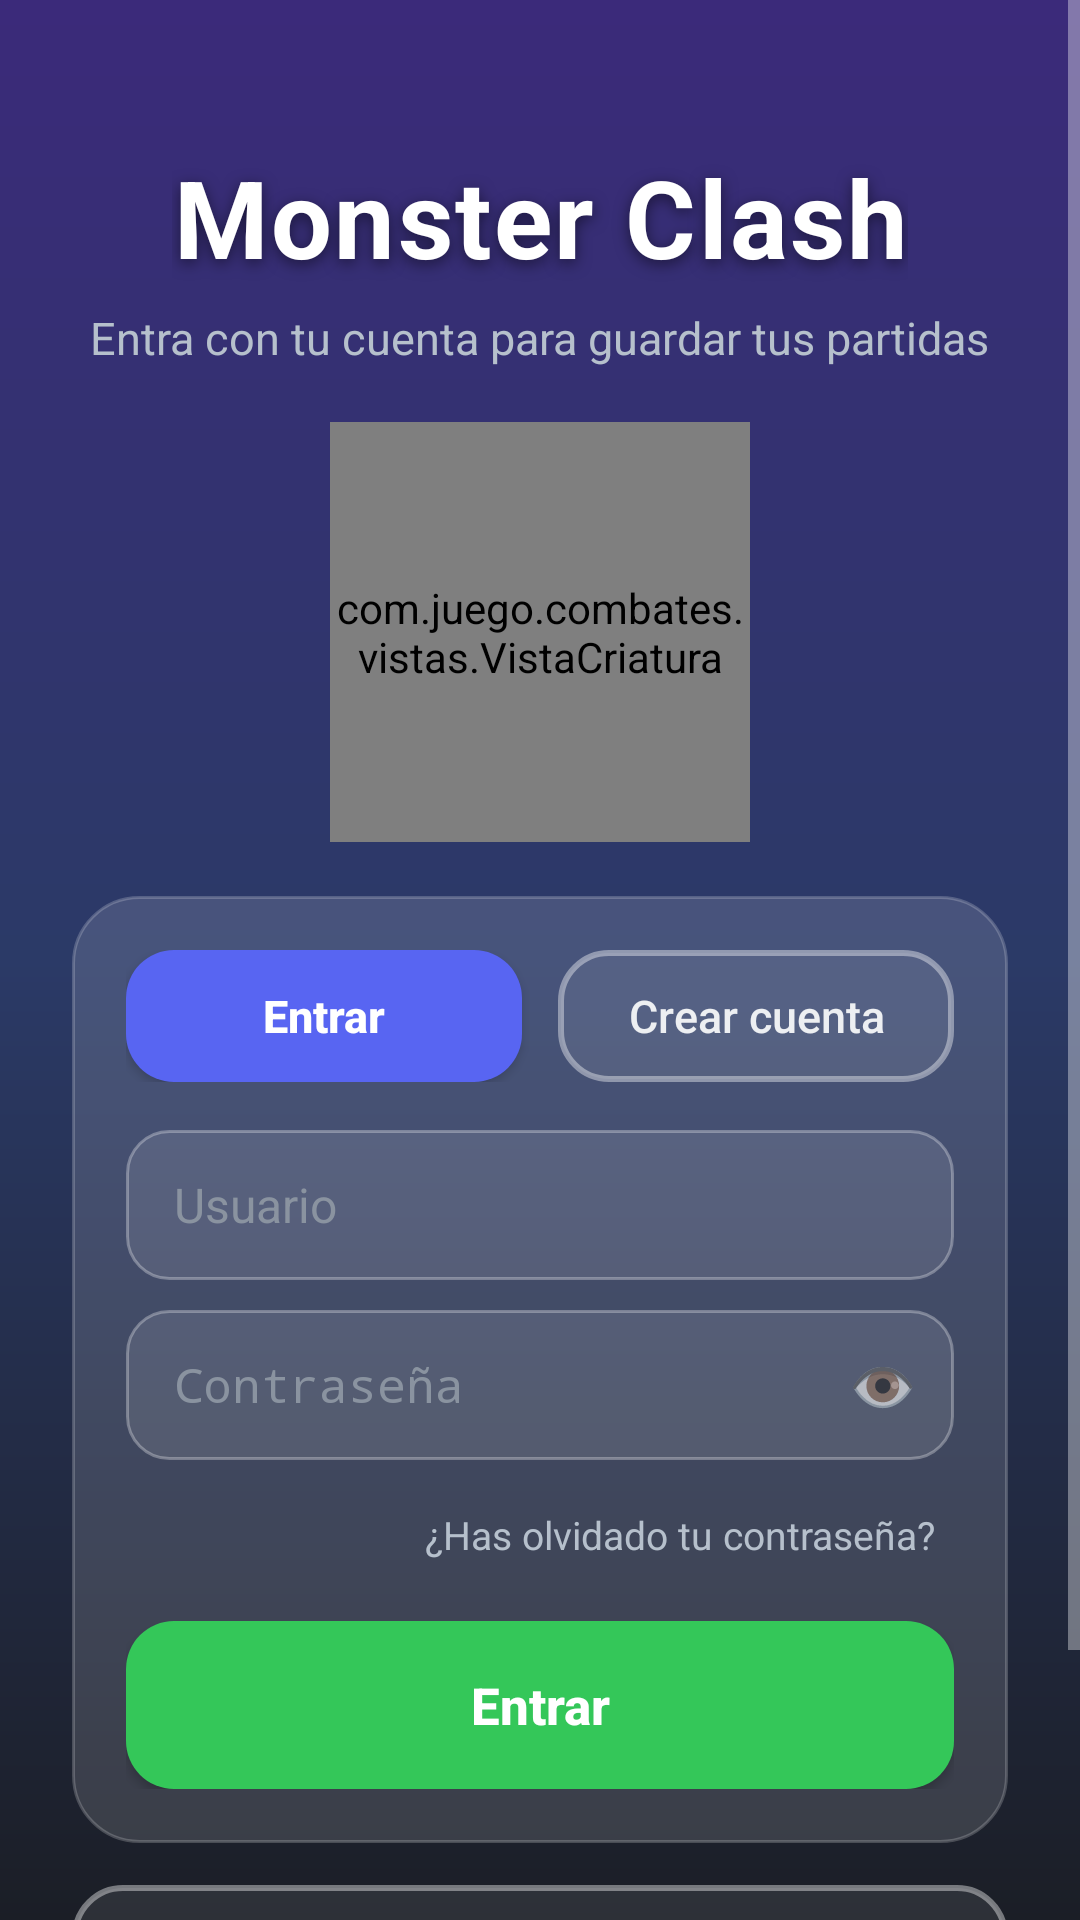

The Android layout XML behind this screen, and the referenced resources:
<!-- AndroidManifest.xml: application theme Theme.MonsterClash -->
<!-- res/layout/activity_login.xml -->
<?xml version="1.0" encoding="utf-8"?>
<ScrollView xmlns:android="http://schemas.android.com/apk/res/android"
    xmlns:tools="http://schemas.android.com/tools"
    android:layout_width="match_parent"
    android:layout_height="match_parent"
    android:background="@drawable/fondo_menu"
    android:fillViewport="true"
    tools:context=".pantallas.LoginActivity">

    <LinearLayout
        android:layout_width="match_parent"
        android:layout_height="wrap_content"
        android:orientation="vertical"
        android:gravity="center_horizontal"
        android:paddingStart="@dimen/margen_pantalla"
        android:paddingEnd="@dimen/margen_pantalla"
        android:paddingTop="48dp"
        android:paddingBottom="@dimen/margen_pantalla">

        <TextView
            android:layout_width="wrap_content"
            android:layout_height="wrap_content"
            android:text="@string/app_name"
            android:textColor="@color/texto_blanco"
            android:textSize="@dimen/texto_titulo"
            android:textStyle="bold"
            android:letterSpacing="0.02"
            android:shadowColor="@color/sombra_texto"
            android:shadowDx="0"
            android:shadowDy="4"
            android:shadowRadius="12"
            android:gravity="center" />

        <TextView
            android:layout_width="wrap_content"
            android:layout_height="wrap_content"
            android:text="@string/login_subtitulo"
            android:textColor="@color/texto_tenue"
            android:textSize="@dimen/texto_subtitulo"
            android:gravity="center"
            android:paddingTop="6dp" />

        
        <com.juego.combates.vistas.VistaCriatura
            android:id="@+id/criatura_login"
            android:layout_width="140dp"
            android:layout_height="140dp"
            android:layout_marginTop="18dp"
            android:layout_marginBottom="18dp" />

        
        <LinearLayout
            android:id="@+id/panel_formulario"
            android:layout_width="match_parent"
            android:layout_height="wrap_content"
            android:orientation="vertical"
            android:background="@drawable/panel_translucido"
            android:padding="18dp">

            
            <LinearLayout
                android:layout_width="match_parent"
                android:layout_height="44dp"
                android:orientation="horizontal"
                android:layout_marginBottom="@dimen/margen"
                tools:ignore="ButtonStyle">

                <Button
                    android:id="@+id/pestana_entrar"
                    style="@style/BotonPrimario"
                    android:layout_width="0dp"
                    android:layout_weight="1"
                    android:layout_height="match_parent"
                    android:layout_marginEnd="6dp"
                    android:text="@string/login_pestana_entrar"
                    android:textSize="@dimen/texto_subtitulo"
                    android:elevation="0dp"
                    android:backgroundTint="@color/boton_azul" />

                <Button
                    android:id="@+id/pestana_crear"
                    style="@style/BotonContorno"
                    android:layout_width="0dp"
                    android:layout_weight="1"
                    android:layout_height="match_parent"
                    android:layout_marginStart="6dp"
                    android:text="@string/login_pestana_crear"
                    android:textSize="@dimen/texto_subtitulo" />
            </LinearLayout>

            <EditText
                android:id="@+id/campo_usuario"
                style="@style/CampoTexto"
                android:hint="@string/login_hint_usuario"
                android:inputType="text|textNoSuggestions"
                android:maxLength="20"
                android:imeOptions="actionNext"
                android:layout_marginBottom="10dp"
                android:autofillHints="username" />

            <EditText
                android:id="@+id/campo_email"
                style="@style/CampoTexto"
                android:hint="@string/login_hint_email"
                android:inputType="textEmailAddress"
                android:maxLength="254"
                android:imeOptions="actionNext"
                android:layout_marginBottom="10dp"
                android:visibility="gone"
                android:autofillHints="emailAddress"
                tools:visibility="visible" />

            
            <FrameLayout
                android:layout_width="match_parent"
                android:layout_height="@dimen/alto_campo"
                android:layout_marginBottom="10dp">

                
                <EditText
                    android:id="@+id/campo_password"
                    style="@style/CampoTexto"
                    android:layout_height="match_parent"
                    android:hint="@string/login_hint_password"
                    android:inputType="textPassword"
                    android:maxLength="72"
                    android:imeOptions="actionDone"
                    android:paddingStart="@dimen/margen"
                    android:paddingEnd="56dp"
                    android:autofillHints="password" />

                <Button
                    android:id="@+id/boton_ver_password"
                    android:layout_width="48dp"
                    android:layout_height="match_parent"
                    android:layout_gravity="end|center_vertical"
                    android:text="@string/login_ver_password"
                    android:textSize="@dimen/texto_boton_grande"
                    android:background="@android:color/transparent"
                    android:alpha="0.6" />
            </FrameLayout>

            
            <TextView
                android:id="@+id/etiqueta_pregunta"
                android:layout_width="match_parent"
                android:layout_height="wrap_content"
                android:text="@string/login_pregunta_etiqueta"
                android:textColor="@color/texto_tenue"
                android:textSize="@dimen/texto_pequeno"
                android:paddingStart="4dp"
                android:paddingEnd="4dp"
                android:paddingBottom="6dp"
                android:visibility="gone"
                tools:visibility="visible" />

            <Spinner
                android:id="@+id/spinner_pregunta"
                android:layout_width="match_parent"
                android:layout_height="@dimen/alto_campo"
                android:background="@drawable/campo_texto"
                android:popupBackground="@color/fondo_panel"
                android:paddingStart="8dp"
                android:paddingEnd="8dp"
                android:layout_marginBottom="10dp"
                android:visibility="gone"
                tools:visibility="visible"
                tools:listitem="@android:layout/simple_spinner_item" />

            <EditText
                android:id="@+id/campo_respuesta"
                style="@style/CampoTexto"
                android:hint="@string/login_hint_respuesta"
                android:inputType="text|textNoSuggestions"
                android:importantForAutofill="no"
                android:maxLength="60"
                android:imeOptions="actionDone"
                android:layout_marginBottom="10dp"
                android:visibility="gone"
                tools:visibility="visible" />

            
            <TextView
                android:id="@+id/texto_reglas"
                android:layout_width="match_parent"
                android:layout_height="wrap_content"
                android:textColor="@color/texto_gris"
                android:textSize="@dimen/texto_pequeno"
                android:paddingStart="4dp"
                android:paddingEnd="4dp"
                android:visibility="gone"
                tools:visibility="visible"
                tools:text="Usuario: 3–20 letras, números o _ · Contraseña: 8–72 con letra y número" />

            
            <TextView
                android:id="@+id/enlace_olvide"
                android:layout_width="wrap_content"
                android:layout_height="wrap_content"
                android:layout_gravity="end"
                android:text="@string/login_olvide"
                android:textColor="@color/texto_tenue"
                android:textSize="@dimen/texto_ayuda"
                android:padding="6dp"
                android:clickable="true"
                android:focusable="true"
                android:background="?android:attr/selectableItemBackground" />

            <TextView
                android:id="@+id/texto_error"
                android:layout_width="match_parent"
                android:layout_height="wrap_content"
                android:textColor="@color/texto_error"
                android:textSize="@dimen/texto_ayuda"
                android:paddingStart="4dp"
                android:paddingEnd="4dp"
                android:paddingTop="2dp"
                android:visibility="gone"
                tools:visibility="visible"
                tools:text="Usuario o contraseña incorrectos." />

            
            <FrameLayout
                android:layout_width="match_parent"
                android:layout_height="@dimen/alto_boton"
                android:layout_marginTop="14dp">

                <Button
                    android:id="@+id/boton_principal"
                    style="@style/BotonPrimario"
                    android:layout_width="match_parent"
                    android:layout_height="match_parent"
                    android:text="@string/login_boton_entrar"
                    android:backgroundTint="@color/boton_verde" />

                <ProgressBar
                    android:id="@+id/progreso_principal"
                    android:layout_width="28dp"
                    android:layout_height="28dp"
                    android:layout_gravity="center"
                    android:elevation="8dp"
                    android:indeterminateTint="@color/texto_blanco"
                    android:visibility="gone" />
            </FrameLayout>
        </LinearLayout>

        <Button
            android:id="@+id/boton_invitado"
            style="@style/BotonContorno"
            android:layout_width="match_parent"
            android:layout_height="@dimen/alto_boton"
            android:layout_marginTop="14dp"
            android:text="@string/login_invitado" />

        <View
            android:layout_width="match_parent"
            android:layout_height="0dp"
            android:layout_weight="1" />

        <TextView
            android:layout_width="wrap_content"
            android:layout_height="wrap_content"
            android:layout_marginTop="20dp"
            android:text="@string/login_pie"
            android:textColor="@color/texto_pie"
            android:textSize="@dimen/texto_pequeno" />
    </LinearLayout>
</ScrollView>
<!-- resources referenced by this layout -->
<resources>
  <color name="boton_azul">#FF5865F2</color>
  <color name="boton_verde">#FF34C759</color>
  <color name="fondo_panel">#FF262B35</color>
  <color name="sombra_texto">#80000000</color>
  <color name="texto_blanco">#FFFFFFFF</color>
  <color name="texto_error">#FFFF6B6B</color>
  <color name="texto_gris">#FF8A93A0</color>
  <color name="texto_pie">#FF7A8290</color>
  <color name="texto_tenue">#FFB6C0CC</color>
  <dimen name="alto_boton">56dp</dimen>
  <dimen name="alto_campo">50dp</dimen>
  <dimen name="margen">16dp</dimen>
  <dimen name="margen_pantalla">24dp</dimen>
  <dimen name="texto_ayuda">13sp</dimen>
  <dimen name="texto_boton_grande">18sp</dimen>
  <dimen name="texto_pequeno">12sp</dimen>
  <dimen name="texto_subtitulo">15sp</dimen>
  <dimen name="texto_titulo">36sp</dimen>
  <!-- drawable campo_texto (drawable) -->
  <?xml version="1.0" encoding="utf-8"?>
  <shape xmlns:android="http://schemas.android.com/apk/res/android"
      android:shape="rectangle">
      <solid android:color="@color/campo_fondo" />
      <stroke android:width="1dp" android:color="@color/campo_borde" />
      <corners android:radius="14dp" />
  </shape>
  <!-- drawable fondo_menu (drawable) -->
  <?xml version="1.0" encoding="utf-8"?>
  <shape xmlns:android="http://schemas.android.com/apk/res/android"
      android:shape="rectangle">
      <gradient
          android:angle="270"
          android:startColor="@color/menu_grad_arriba"
          android:centerColor="@color/menu_grad_centro"
          android:endColor="@color/menu_grad_abajo" />
  </shape>
  <!-- drawable panel_translucido (drawable) -->
  <?xml version="1.0" encoding="utf-8"?>
  <shape xmlns:android="http://schemas.android.com/apk/res/android"
      android:shape="rectangle">
      <solid android:color="@color/panel_translucido" />
      <stroke android:width="1dp" android:color="@color/panel_translucido_borde" />
      <corners android:radius="22dp" />
  </shape>
  <string name="app_name">Monster Clash</string>
  <string name="login_boton_entrar">Entrar</string>
  <string name="login_hint_email">Email (opcional)</string>
  <string name="login_hint_password">Contraseña</string>
  <string name="login_hint_respuesta">Respuesta</string>
  <string name="login_hint_usuario">Usuario</string>
  <string name="login_invitado">Jugar sin cuenta</string>
  <string name="login_olvide">¿Has olvidado tu contraseña?</string>
  <string name="login_pestana_crear">Crear cuenta</string>
  <string name="login_pestana_entrar">Entrar</string>
  <string name="login_pie">Tus datos se guardan solo en este móvil</string>
  <string name="login_pregunta_etiqueta">Pregunta de seguridad (para recuperar la contraseña)</string>
  <string name="login_subtitulo">Entra con tu cuenta para guardar tus partidas</string>
  <string name="login_ver_password">👁</string>
  <style name="BotonContorno">
          <item name="android:background">@drawable/boton_contorno</item>
          <item name="android:textColor">@color/texto_claro</item>
          <item name="android:textSize">@dimen/texto_boton</item>
          <item name="android:textAllCaps">false</item>
      </style>
  <color name="campo_fondo">#1AFFFFFF</color>
  <color name="campo_borde">#4DFFFFFF</color>
  <color name="menu_grad_arriba">#FF3B2A7A</color>
  <color name="menu_grad_centro">#FF2B3A67</color>
  <color name="menu_grad_abajo">@color/fondo_oscuro</color>
  <color name="panel_translucido">#22FFFFFF</color>
  <color name="panel_translucido_borde">#33FFFFFF</color>
  <color name="texto_claro">#FFEDEFF2</color>
  <dimen name="texto_boton">17sp</dimen>
  <dimen name="texto_campo">16sp</dimen>
  <color name="fondo_oscuro">#FF1B1E26</color>
  <color name="ripple_medio">#33FFFFFF</color>
  <dimen name="radio_boton">16dp</dimen>
  <color name="relleno_cristal">#14FFFFFF</color>
  <color name="borde_cristal">#66FFFFFF</color>
  <color name="ripple_claro">#40FFFFFF</color>
  <color name="fondo_panel_borde">#FF394150</color>
</resources>
